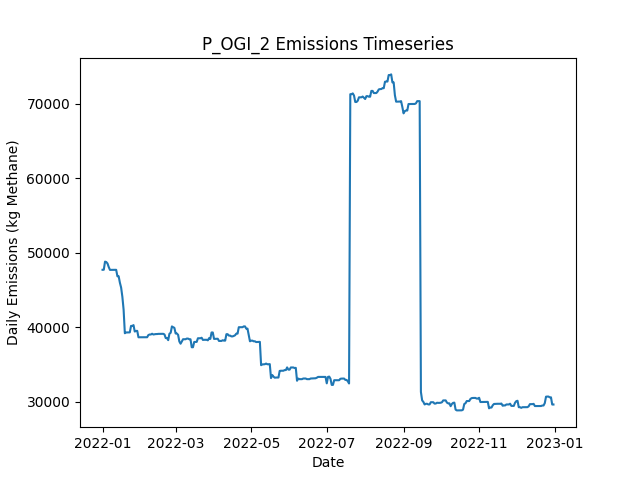

Values plotted in this chart, from the file beside it:
Date, Daily Emissions (Kg Methane), Daily Mitigable Emissions (Kg Methane), Daily Non-Mitigable Emissions (Kg Methan…, Daily Cost ($), Active Leaks, New Leaks, Leaks Repaired, Leaks Naturally Repaired, Leaks Tagged, Daily Repair Cost ($), Daily Natural Repair Cost ($), OGI Deployment Cost ($), OGI Sites flagged for Follow-Up, OGI Leaks tagged for repair, OGI Sites Visited, OGI Travel Time (Minutes), OGI Survey Time (Minutes)
2022-01-01, 47733, 10563, 37169, 2876, 378, 382, 0, 2, 34, 0.00000, 400, 2876, , 34, 3, 180, 300
2022-01-02, 47741, 10572, 37169, 2876, 379, 1, 0, 0, 68, 0.00000, 0.00000, 2876, , 68, 3, 180, 360
2022-01-03, 48830, 11661, 37169, 2876, 379, 1, 0, 1, 35, 0.00000, 200, 2876, , 35, 3, 180, 300
2022-01-04, 48776, 11693, 37083, 2876, 380, 2, 0, 0, 50, 0.00000, 0.00000, 2876, , 50, 3, 180, 360
2022-01-05, 48586, 11693, 36893, 0.00000, 377, 0, 0, 1, 0, 0.00000, 200, 0.00000, , 0, 0, 0, 0
2022-01-06, 48102, 11693, 36409, 0.00000, 373, 0, 0, 1, 0, 0.00000, 200, 0.00000, , 0, 0, 0, 0
2022-01-07, 47722, 11693, 36029, 0.00000, 372, 1, 0, 0, 0, 0.00000, 0.00000, 0.00000, , 0, 0, 0, 0
2022-01-08, 47722, 11693, 36029, 0.00000, 371, 1, 0, 1, 0, 0.00000, 200, 0.00000, , 0, 0, 0, 0
2022-01-09, 47727, 11698, 36029, 0.00000, 373, 3, 0, 0, 0, 0.00000, 0.00000, 0.00000, , 0, 0, 0, 0
2022-01-10, 47727, 11698, 36029, 0.00000, 373, 0, 0, 0, 0, 0.00000, 0.00000, 0.00000, , 0, 0, 0, 0
2022-01-11, 47729, 11700, 36029, 0.00000, 374, 2, 0, 1, 0, 0.00000, 200, 0.00000, , 0, 0, 0, 0
2022-01-12, 47730, 11702, 36029, 0.00000, 375, 1, 0, 0, 0, 0.00000, 0.00000, 0.00000, , 0, 0, 0, 0
2022-01-13, 46866, 11702, 35165, 0.00000, 374, 0, 0, 0, 0, 0.00000, 0.00000, 0.00000, , 0, 0, 0, 0
2022-01-14, 46866, 11702, 35165, 0.00000, 374, 0, 0, 0, 0, 0.00000, 0.00000, 0.00000, , 0, 0, 0, 0
2022-01-15, 46003, 11702, 34301, 0.00000, 374, 1, 0, 0, 0, 0.00000, 0.00000, 0.00000, , 0, 0, 0, 0
2022-01-16, 45345, 11044, 34301, 5800, 346, 1, 29, 0, 0, 5800, 0.00000, 0.00000, , 0, 0, 0, 0
2022-01-17, 44106, 9805, 34301, 10800, 292, 0, 54, 0, 0, 10800, 0.00000, 0.00000, , 0, 0, 0, 0
2022-01-18, 42385, 8378, 34007, 5400, 265, 2, 27, 1, 0, 5400, 200, 0.00000, , 0, 0, 0, 0
2022-01-19, 39217, 5106, 34111, 8400, 225, 2, 42, 0, 0, 8400, 0.00000, 0.00000, , 0, 0, 0, 0
2022-01-20, 39321, 5106, 34214, 0.00000, 226, 1, 0, 0, 0, 0.00000, 0.00000, 0.00000, , 0, 0, 0, 0
2022-01-21, 39321, 5106, 34214, 0.00000, 226, 0, 0, 0, 0, 0.00000, 0.00000, 0.00000, , 0, 0, 0, 0
2022-01-22, 39332, 5118, 34214, 0.00000, 224, 1, 0, 3, 0, 0.00000, 600, 0.00000, , 0, 0, 0, 0
2022-01-23, 39332, 5118, 34214, 0.00000, 224, 0, 0, 0, 0, 0.00000, 0.00000, 0.00000, , 0, 0, 0, 0
2022-01-24, 40199, 5120, 35078, 0.00000, 226, 3, 0, 1, 0, 0.00000, 200, 0.00000, , 0, 0, 0, 0
2022-01-25, 40203, 5124, 35078, 0.00000, 228, 2, 0, 0, 0, 0.00000, 0.00000, 0.00000, , 0, 0, 0, 0
2022-01-26, 40307, 5125, 35182, 0.00000, 231, 3, 0, 0, 0, 0.00000, 0.00000, 0.00000, , 0, 0, 0, 0
2022-01-27, 39444, 5126, 34318, 0.00000, 231, 1, 0, 0, 0, 0.00000, 0.00000, 0.00000, , 0, 0, 0, 0
2022-01-28, 39525, 5121, 34404, 0.00000, 231, 1, 0, 1, 0, 0.00000, 200, 0.00000, , 0, 0, 0, 0
2022-01-29, 39536, 5132, 34404, 0.00000, 231, 1, 0, 1, 0, 0.00000, 200, 0.00000, , 0, 0, 0, 0
2022-01-30, 38676, 5135, 33540, 0.00000, 231, 1, 0, 0, 0, 0.00000, 0.00000, 0.00000, , 0, 0, 0, 0
2022-01-31, 38676, 5135, 33540, 0.00000, 231, 0, 0, 0, 0, 0.00000, 0.00000, 0.00000, , 0, 0, 0, 0
2022-02-01, 38676, 5135, 33540, 0.00000, 231, 0, 0, 0, 0, 0.00000, 0.00000, 0.00000, , 0, 0, 0, 0
2022-02-02, 38682, 5141, 33540, 0.00000, 232, 1, 0, 0, 0, 0.00000, 0.00000, 0.00000, , 0, 0, 0, 0
2022-02-03, 38682, 5141, 33540, 0.00000, 232, 0, 0, 0, 0, 0.00000, 0.00000, 0.00000, , 0, 0, 0, 0
2022-02-04, 38682, 5141, 33540, 0.00000, 232, 0, 0, 0, 0, 0.00000, 0.00000, 0.00000, , 0, 0, 0, 0
2022-02-05, 38682, 5141, 33540, 0.00000, 232, 0, 0, 0, 0, 0.00000, 0.00000, 0.00000, , 0, 0, 0, 0
2022-02-06, 38682, 5141, 33540, 0.00000, 231, 0, 0, 1, 0, 0.00000, 200, 0.00000, , 0, 0, 0, 0
2022-02-07, 38974, 5140, 33834, 0.00000, 232, 2, 0, 1, 0, 0.00000, 200, 0.00000, , 0, 0, 0, 0
2022-02-08, 39047, 5213, 33834, 0.00000, 235, 3, 0, 0, 0, 0.00000, 0.00000, 0.00000, , 0, 0, 0, 0
2022-02-09, 39047, 5213, 33834, 0.00000, 235, 1, 0, 0, 0, 0.00000, 0.00000, 0.00000, , 0, 0, 0, 0
2022-02-10, 39150, 5213, 33938, 0.00000, 236, 1, 0, 0, 0, 0.00000, 0.00000, 0.00000, , 0, 0, 0, 0
2022-02-11, 39047, 5213, 33834, 0.00000, 235, 0, 0, 0, 0, 0.00000, 0.00000, 0.00000, , 0, 0, 0, 0
2022-02-12, 39084, 5250, 33834, 0.00000, 237, 2, 0, 0, 0, 0.00000, 0.00000, 0.00000, , 0, 0, 0, 0
2022-02-13, 39107, 5255, 33852, 0.00000, 238, 2, 0, 0, 0, 0.00000, 0.00000, 0.00000, , 0, 0, 0, 0
2022-02-14, 39108, 5257, 33852, 0.00000, 239, 1, 0, 0, 0, 0.00000, 0.00000, 0.00000, , 0, 0, 0, 0
2022-02-15, 39131, 5280, 33852, 0.00000, 240, 1, 0, 0, 0, 0.00000, 0.00000, 0.00000, , 0, 0, 0, 0
2022-02-16, 39134, 5283, 33852, 0.00000, 242, 2, 0, 0, 0, 0.00000, 0.00000, 0.00000, , 0, 0, 0, 0
2022-02-17, 39134, 5283, 33852, 0.00000, 242, 0, 0, 0, 0, 0.00000, 0.00000, 0.00000, , 0, 0, 0, 0
2022-02-18, 39134, 5283, 33852, 0.00000, 242, 0, 0, 0, 0, 0.00000, 0.00000, 0.00000, , 0, 0, 0, 0
2022-02-19, 39138, 5287, 33852, 0.00000, 243, 1, 0, 0, 0, 0.00000, 0.00000, 0.00000, , 0, 0, 0, 0
2022-02-20, 39052, 5287, 33765, 0.00000, 243, 1, 0, 0, 0, 0.00000, 0.00000, 0.00000, , 0, 0, 0, 0
2022-02-21, 38568, 5287, 33281, 0.00000, 240, 0, 0, 0, 0, 0.00000, 0.00000, 0.00000, , 0, 0, 0, 0
2022-02-22, 38571, 5290, 33281, 0.00000, 240, 1, 0, 1, 0, 0.00000, 200, 0.00000, , 0, 0, 0, 0
2022-02-23, 38288, 5301, 32988, 0.00000, 241, 2, 0, 0, 0, 0.00000, 0.00000, 0.00000, , 0, 0, 0, 0
2022-02-24, 39152, 5301, 33852, 0.00000, 242, 1, 0, 0, 0, 0.00000, 0.00000, 0.00000, , 0, 0, 0, 0
2022-02-25, 39277, 5426, 33852, 0.00000, 243, 2, 0, 1, 0, 0.00000, 200, 0.00000, , 0, 0, 0, 0
2022-02-26, 40130, 5415, 34716, 0.00000, 243, 2, 0, 2, 0, 0.00000, 400, 0.00000, , 0, 0, 0, 0
2022-02-27, 40026, 5415, 34612, 0.00000, 242, 0, 0, 0, 0, 0.00000, 0.00000, 0.00000, , 0, 0, 0, 0
2022-02-28, 39943, 5418, 34525, 0.00000, 242, 1, 0, 0, 0, 0.00000, 0.00000, 0.00000, , 0, 0, 0, 0
2022-03-01, 39183, 5418, 33765, 0.00000, 242, 1, 0, 0, 0, 0.00000, 0.00000, 0.00000, , 0, 0, 0, 0
... 305 more rows
